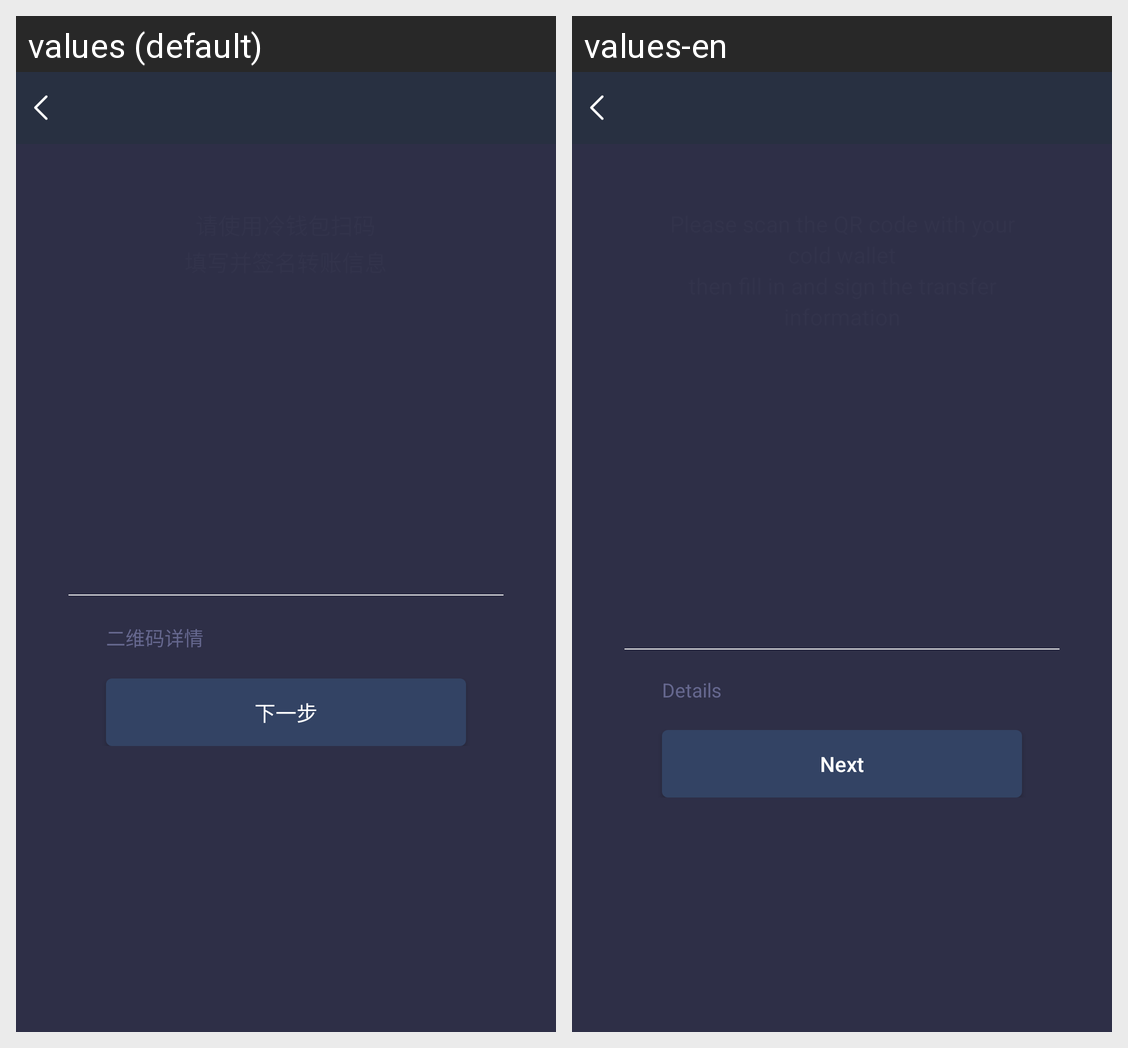

Locale-by-locale string values for the Android screen shown in this grid:
Android screen res/layout/activity_cold_transfer.xml rendered under 2 locales, left to right: values (default), values-en. Device: Nexus 5 (rendered at 1080×1920; each locale shown at half size, 540×960, under a caption strip naming it); theme AppTheme.NoActionBar.
Strings drawn on this screen, with the default value and each locale's value (text and hints the layout hard-codes, and strings that could not be matched under every locale, appear in the picture but are not listed):

cold_wallet_txt_4
  values: 二维码详情
  values-en: Details

cold_wallet_txt_5
  values: 下一步
  values-en: Next
